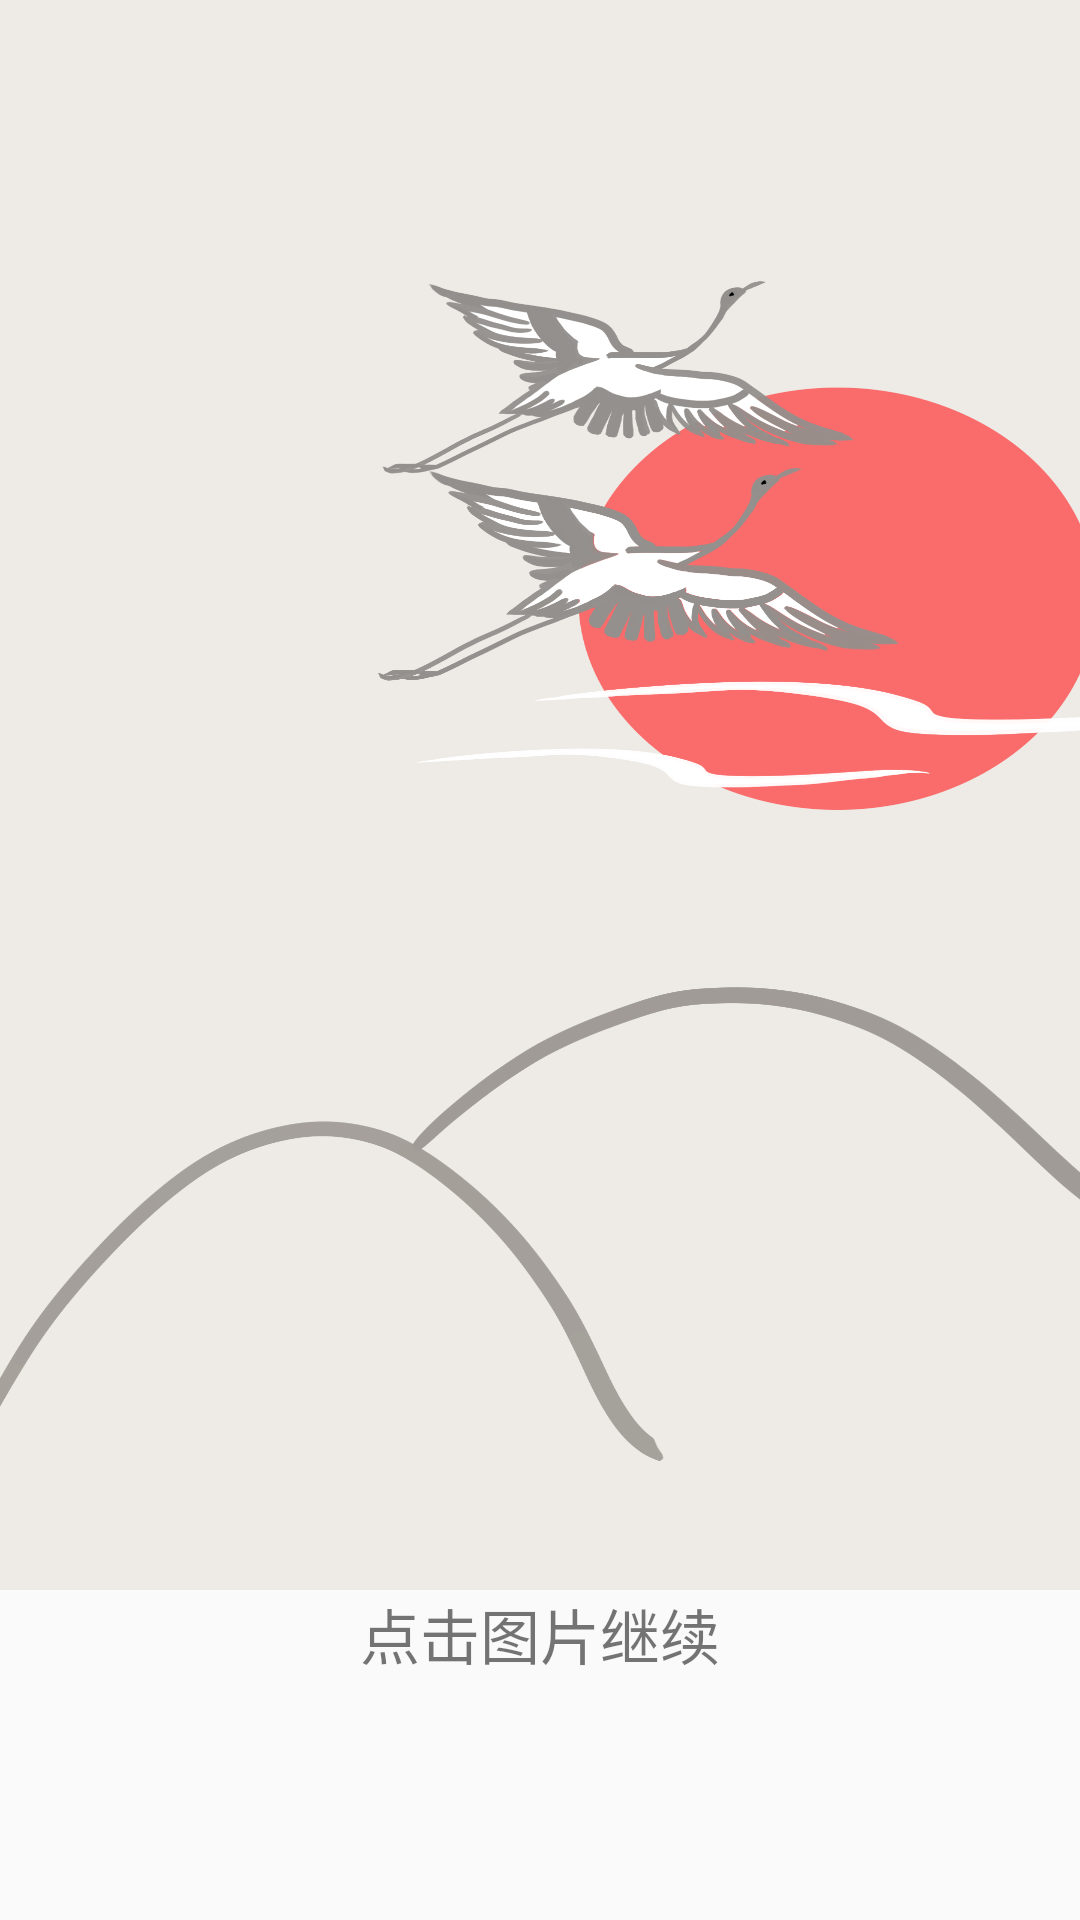

Write the Android layout XML for this screen, with the resource values it uses.
<!-- AndroidManifest.xml: application theme AppTheme -->
<!-- res/layout/activity_animation.xml -->
<?xml version="1.0" encoding="utf-8"?>
<LinearLayout xmlns:android="http://schemas.android.com/apk/res/android"
    xmlns:app="http://schemas.android.com/apk/res-auto"
    xmlns:tools="http://schemas.android.com/tools"
    android:layout_width="match_parent"
    android:layout_height="match_parent"
    tools:context=".View.animationActivity"
    android:orientation="vertical">
    <ImageButton
        android:layout_width="match_parent"
        android:layout_height="530dp"
        android:id="@+id/open_gif"
        android:contentDescription="@string/开场动画"
        android:background="@drawable/backgroundall"/>
    <TextView
        android:layout_width="match_parent"
        android:layout_height="wrap_content"
        android:textSize="20sp"
        android:text="@string/hint"
        android:gravity="center_horizontal" />

</LinearLayout>
<!-- resources referenced by this layout -->
<resources>
  <!-- drawable backgroundall: png bitmap (drawable-xxhdpi, 289728 bytes) -->
  <string name="hint">点击图片继续</string>
  <style name="AppTheme" parent="Theme.AppCompat.Light.NoActionBar">
          
          <item name="colorPrimary">@color/colorPrimary</item>
          <item name="colorPrimaryDark">@color/colorPrimaryDark</item>
          <item name="colorAccent">@color/colorAccent</item>
      </style>
  <color name="colorPrimary">#008577</color>
  <color name="colorPrimaryDark">#00574B</color>
  <color name="colorAccent">#D81B60</color>
</resources>
